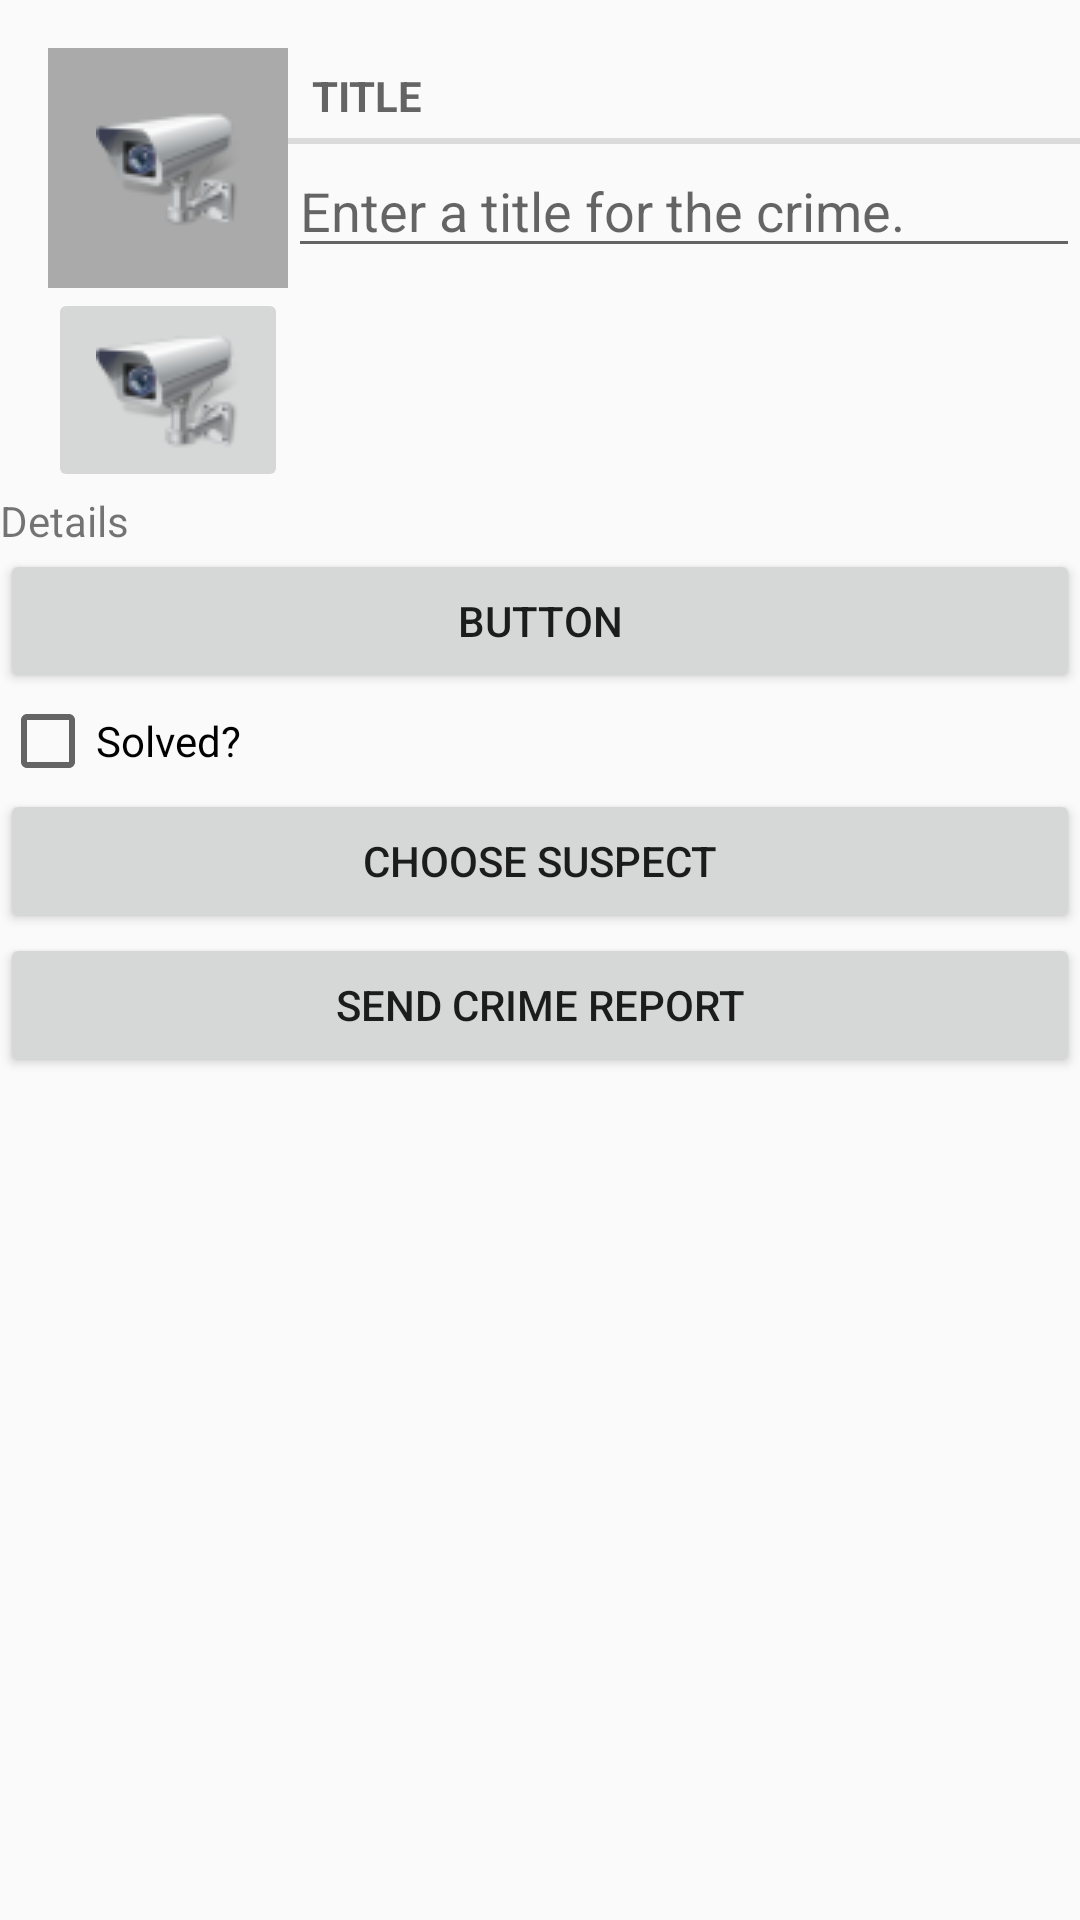

Produce the Android XML layout that renders to this screen, including the resource entries it uses.
<!-- AndroidManifest.xml: application theme AppTheme -->
<!-- res/layout/fragment_crime.xml -->
<?xml version="1.0" encoding="utf-8"?>
<LinearLayout xmlns:android="http://schemas.android.com/apk/res/android"
    xmlns:app="http://schemas.android.com/apk/res-auto"
    xmlns:tools="http://schemas.android.com/tools"
    android:layout_width="match_parent"
    android:layout_height="match_parent"
    android:orientation="vertical"
    tools:context=".criminalIntent.FragmentCrime" >

    <LinearLayout
        android:layout_width="match_parent"
        android:layout_height="wrap_content"
        android:layout_marginStart="16dp"
        android:layout_marginLeft="16dp"
        android:layout_marginTop="16dp"
        android:orientation="horizontal">

        <LinearLayout
            android:layout_width="wrap_content"
            android:layout_height="wrap_content"
            android:orientation="vertical">

            <ImageView
                android:id="@+id/crime_photo"
                android:layout_width="80dp"
                android:layout_height="80dp"
                android:background="@android:color/darker_gray"
                android:cropToPadding="true"
                android:scaleType="centerInside"
                android:src="@drawable/cam" />

            <ImageButton
                android:id="@+id/crime_camera"
                android:layout_width="match_parent"
                android:layout_height="wrap_content"
                android:src="@drawable/cam" />
        </LinearLayout>

        <LinearLayout
            android:layout_width="0dp"
            android:layout_height="wrap_content"
            android:layout_weight="1"
            android:orientation="vertical">

            <TextView
                android:id="@+id/textView2"
                android:layout_width="match_parent"
                android:layout_height="wrap_content"
                android:text="@string/crime_title_label"
                style="?android:listSeparatorTextViewStyle"/>

            <EditText
                android:id="@+id/crime_title"
                android:layout_width="match_parent"
                android:layout_height="wrap_content"
                android:ems="10"
                android:hint="@string/crime_title_hint"
                android:inputType="textPersonName" />
        </LinearLayout>

    </LinearLayout>

    <TextView
        android:id="@+id/textView3"
        android:layout_width="match_parent"
        android:layout_height="wrap_content"
        android:text="@string/crime_details_label" />

    <Button
        android:id="@+id/crime_date"
        android:layout_width="match_parent"
        android:layout_height="wrap_content"
        android:text="Button" />

    <CheckBox
        android:id="@+id/crime_solved"
        android:layout_width="match_parent"
        android:layout_height="wrap_content"
        android:text="@string/crime_solved_label" />

    <Button
        android:id="@+id/crime_suspect"
        android:layout_width="match_parent"
        android:layout_height="wrap_content"
        android:text="@string/crime_suspect_text" />

    <Button
        android:id="@+id/crime_report"
        android:layout_width="match_parent"
        android:layout_height="wrap_content"
        android:text="@string/crime_report_text" />
</LinearLayout>
<!-- resources referenced by this layout -->
<resources>
  <!-- drawable cam: png bitmap (drawable, 3752 bytes) -->
  <string name="crime_details_label">Details</string>
  <string name="crime_report_text">Send Crime Report</string>
  <string name="crime_solved_label">Solved?</string>
  <string name="crime_suspect_text">Choose Suspect</string>
  <string name="crime_title_hint">Enter a title for the crime.</string>
  <string name="crime_title_label">Title</string>
  <style name="AppTheme" parent="Theme.AppCompat.Light.DarkActionBar">
          
          <item name="colorPrimary">@color/colorPrimary</item>
          <item name="colorPrimaryDark">@color/colorPrimaryDark</item>
          <item name="colorAccent">@color/colorAccent</item>
      </style>
  <color name="colorPrimary">#6200EE</color>
  <color name="colorPrimaryDark">#3700B3</color>
  <color name="colorAccent">#03DAC5</color>
</resources>
